Image classification data set "processed" (ibrahimaddou/4ESGI_PROJET_Frameworks_Deep_Learning_Groupe5 on GitHub). Class labels (4): background, badge, briquet, telephone.

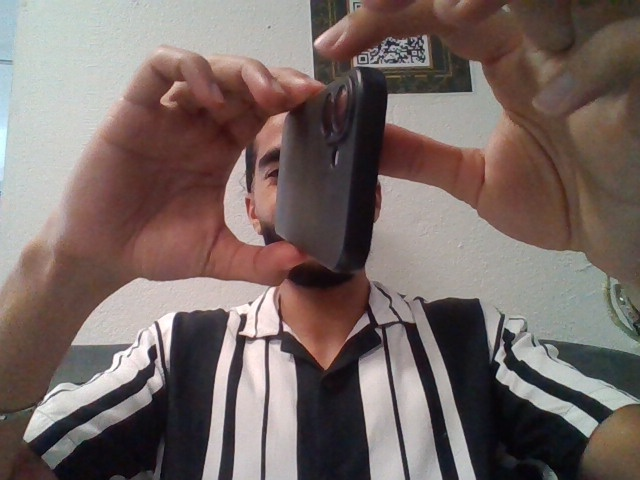
Label: telephone

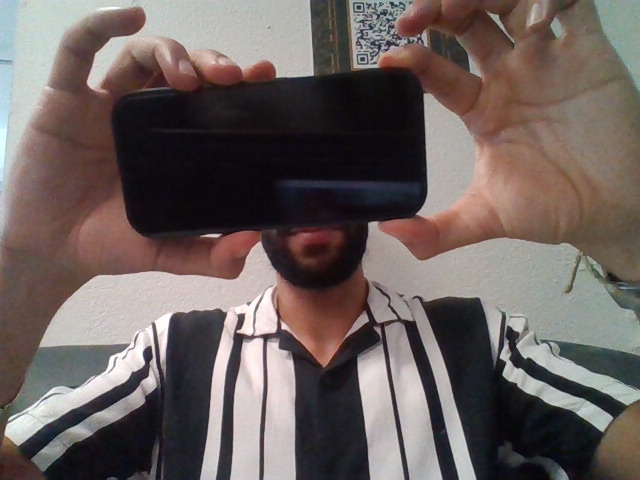
Label: telephone

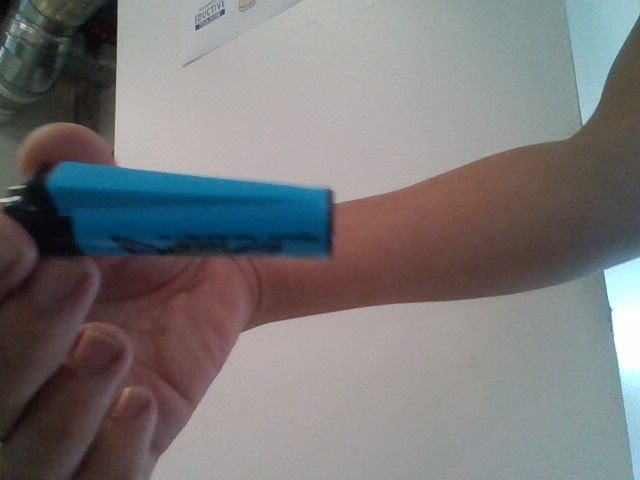
Label: briquet

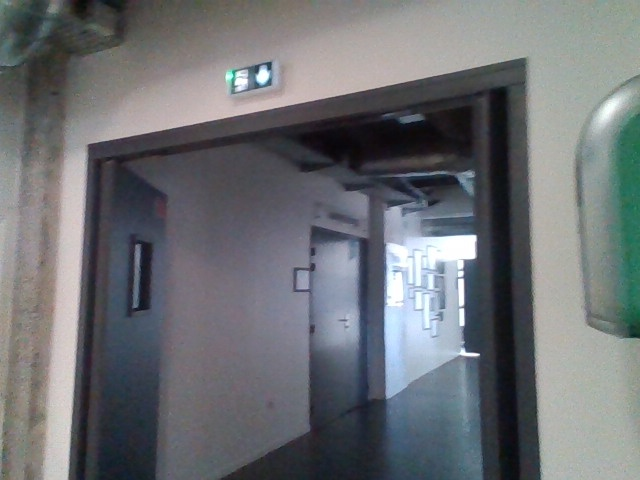
Label: background

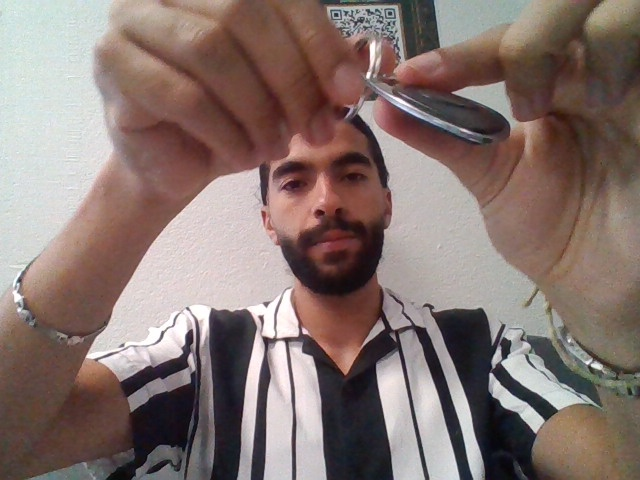
Label: badge

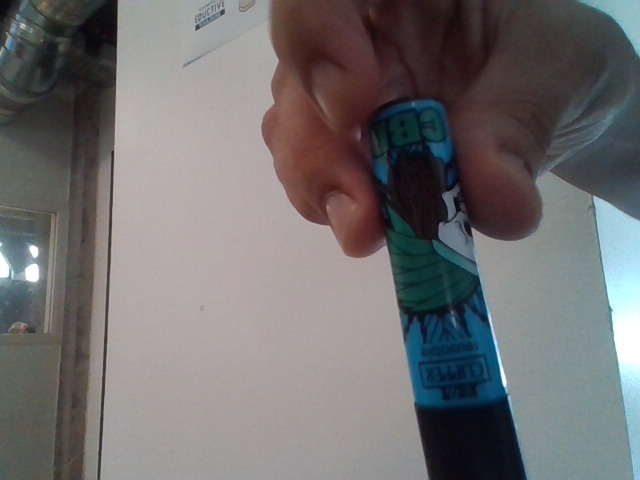
Label: briquet
